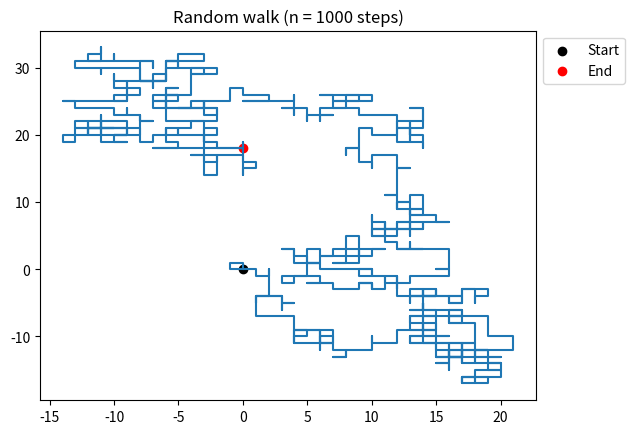

Here is the Python script that generated this plot:
#import libraries

import numpy as np

import matplotlib.pyplot as plt

import random
##Step1: generate random movements for n number of steps



#define number of steps

number_steps = 1000



x,y = 0,0



x_pos = [x]

y_pos = [y]



#filling the coordinates with random movements

for i in range(number_steps):

    direction = random.choice(["N", "S", "W", "E"])

    

    if direction == "N":

        y = y + 1

    elif direction == "S":

        y = y - 1

    elif direction == "W":

        x = x - 1

    else:

        x = x + 1

        

    x_pos.append(x)

    y_pos.append(y)



#Step2: create a plot that summarises all the random movements the agent took

plt.title("Random walk (n = {} steps)".format(number_steps))

plt.plot(x_pos, y_pos)

plt.scatter(x_pos[0], y_pos[0], c="black", label="Start")

plt.scatter(x_pos[-1], y_pos[-1], c="red", label="End")

plt.legend(loc='upper left', bbox_to_anchor=(1, 1))

plt.show()